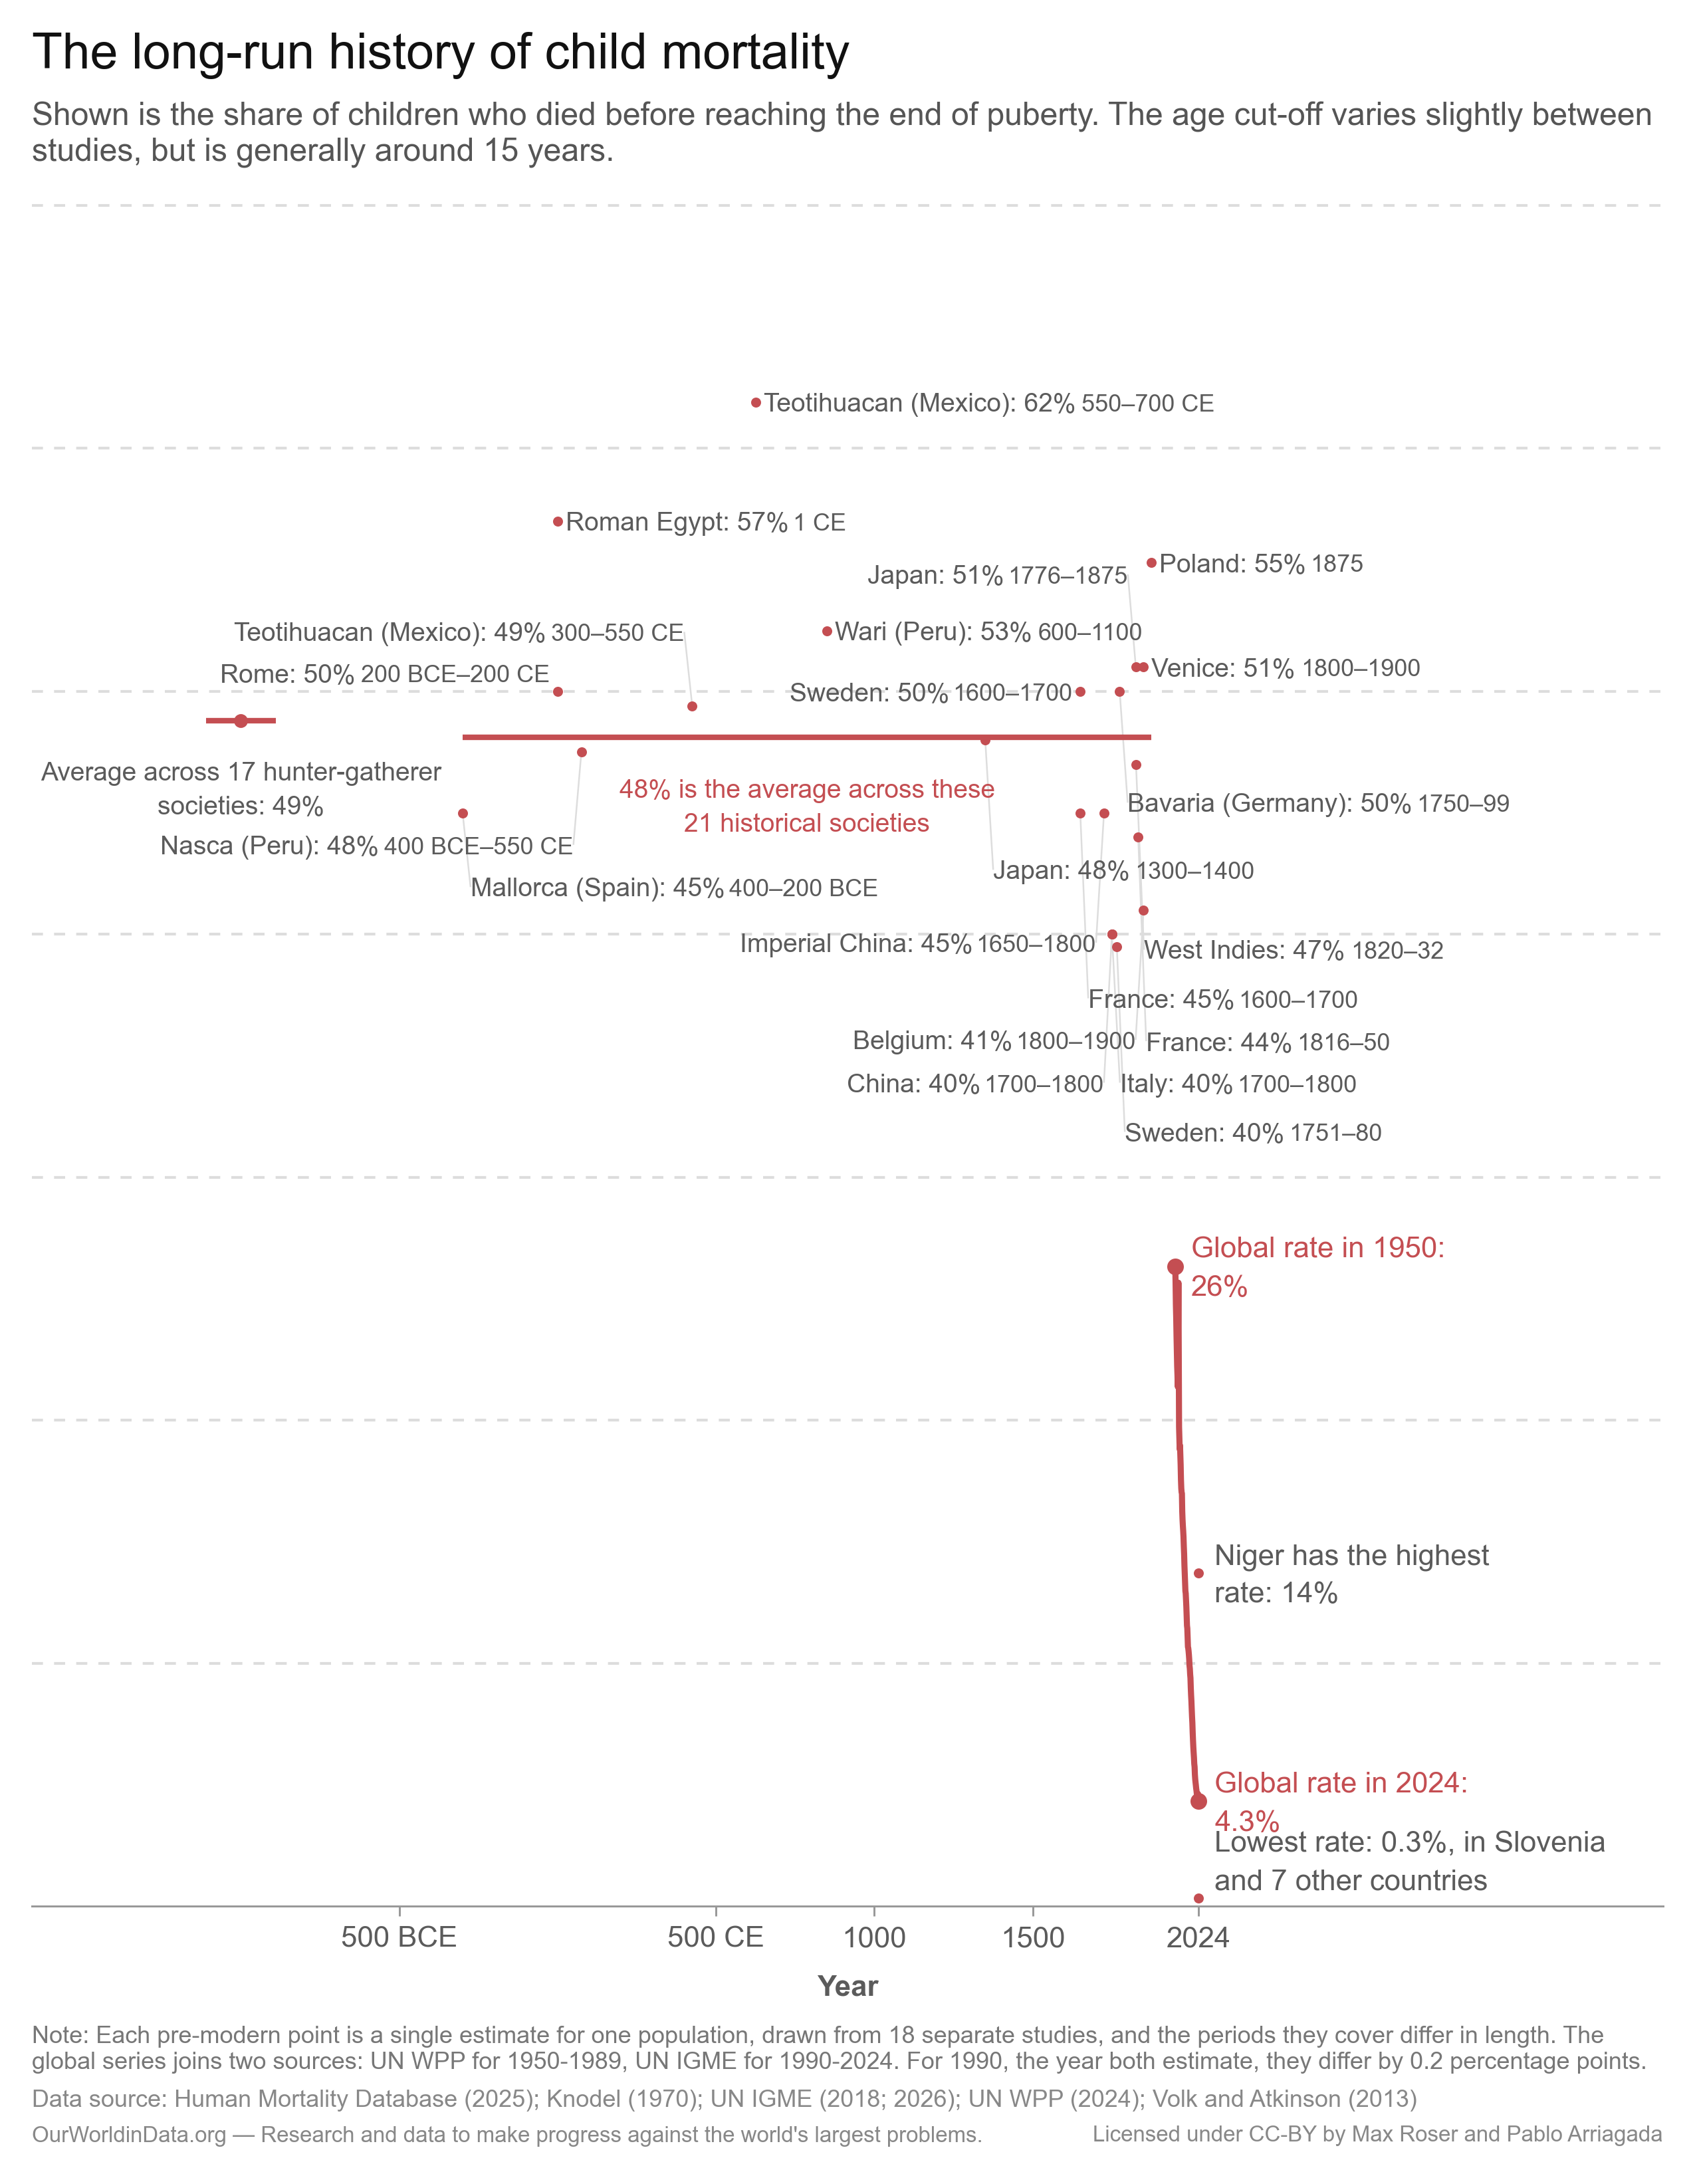

Generate this figure with Python:
"""Recreate the 'long-run history of child mortality' chart.

Three layers on one time axis: an average across hunter-gatherer societies, which carries no date and
so sits off to the left of the axis; 21 dated pre-modern societies, each labelled with its own rate,
with a rule through their average; and the global rate since 1950, dropping to the bottom right.

Replaces the hand-drawn `Youth-mortality-rates-over-last-two-millennia-updated-to-2022.png` used on
the child-mortality topic page and the 'Mortality in the past' article.

Every figure comes from `garden/papers/2026-08-18/child_mortality_in_the_past`, which is also where
the selection of societies and the splice in the global series live. Nothing here is typed.

Design choices carried over from the published chart, deliberately rather than by inheritance:

- **No y-axis tick labels.** Every mark carries its own value, which is the direct labelling our
  chart guidance prefers to a legend or an axis lookup. The gridlines stay, so heights can still be
  compared against one another. Adding labels would be cheap and is worth asking design about.
- **Each society sits at the middle of the period it covers**, and the average rule spans the first
  to the last of those midpoints.
- **The hunter-gatherer average is drawn as a short rule, left of the first tick.** It has no date,
  so putting it on the time axis would date it; keeping it inside the same frame is what lets a
  reader compare it with the dated points.

One departure, which needs design sign-off rather than passing as polish: the published chart drew a
faded line from Sweden's 18th-century point down to the 1950 global rate. No data supports it - UN
IGME and UN WPP begin at 1990 and 1950 - and it reads as one country's history continuing into the
world's. It is dropped, and the global series simply begins where its sources do.

Colors, fonts and the logo are deliberately not set here; those are applied in Figma. What this step
fixes is the data, the structure, the proportions and the axis conventions.

Template geometry
-----------------
Laid out against `Static Chart Template_Vertical` (`5332:93`), verified against the live frame on
2026-08-27 with `create-figma-chart/scripts/verify_templates.js` (no drift on any of the ten
templates). Two things about it are not obvious and both are load-bearing:

- **Almost none of the template's y values are constants.** Header and footer are auto-layout blocks
  that hug their text, so the title's line count moves everything below it. `derive_header` implements
  the rhythm and `assert_header_rhythm` checks it against both positions measured off the frame - the
  two-line placeholder the template ships (band at 118) and the one-line case (70).
- **The logo is the header's SIBLING, not its child**, so it contributes nothing to the header's height
  and the band moves with the text alone. That changed under this step: until the design team flattened
  the header, the logo sat inside the title row and set it whenever the title was shorter than 41.26px,
  which cost this chart's one-line title 12.5px of dead space above the subtitle. What keeps the title
  clear of the logo now is the width of the template's own title node - 737.84px against an 818px
  content box - which is what `assert_title_clears_logo` measures against.

The step's own title, subtitle, note and footer are drawn at the template's measured sizes (25, 16, 12
and 11 template px) rather than at sizes that merely look right, so the PNG previews the frame's
spacing instead of showing a hole the frame does not have.

The license line drops the words `the author`: with two names the template's own phrasing overruns the
263 px slot and prints on top of the tagline it shares a row with. `assert_license_clears_tagline`
measures the string that is actually drawn.

Label placement
---------------
21 labelled points, 11 of them between 1600 and 1900, do not fit beside their marks by luck. The
placement is a deterministic greedy search (`place_labels`): points are taken from the highest rate
down, and each is offered candidate slots - either side of its mark, at growing vertical offsets -
until one is found whose *measured* text box clears every box already placed, the average rule and
its label, the global series, and the plot's own edges. Widths come from `TextPath`, never from a
character count.

That is deliberately not a table of hand-tuned offsets. The historical half of this chart never
changes, but the global series gains a year annually, and a search re-solves around it where fixed
offsets would silently start colliding. The ladder of offsets is derived from each label's own height
too: rungs finer than the block is tall only offer the search slots that cannot clear.

Two defects in that search are worth not reintroducing, because neither shows up as an error - the
search simply returns a worse answer:

- **A label was blocked by its own mark.** The gap a label sits at is smaller than the clearance the
  mark reserves, so the slot level with the mark - the one the ladder tries first, and the only one
  needing no leader - was rejected for all 21. Every label is now tested against every box except its
  own mark's.
- **A stale reserve fenced off the empty band.** The global series' label column was reserved to the
  *left* of the series, from before those labels moved to its right. It protected space nothing
  occupies and blocked the band between the pre-modern cluster and the modern line, which is the room
  the lowest labels need.

With both fixed, all 21 place at a median 3.8 percentage points from their marks and a worst case of
8.4. For comparison, stacking the period onto a second line - same content, same sizes - needed 19.1
at worst and stranded four labels in the empty band, which is why the ranking is done on one line.

Figma
-----
Written here rather than handed over in chat, because a link given once is gone by the next session
and "where in Figma is this?" then means searching a ~200-page file by eye.

**Where.** File `Charts (2026)`, key `s6Sv60bakebRRW2TxsMQbF`. Page
`20260827 The long-run history of child mortality (Pablo A)` (`26888:5`), first placed 2026-08-27 and
sitting at the top of the dated block, immediately after the `-----------` divider page.

| Frame | Node | Deep link |
|---|---|---|
| `long-run-history-child-mortality` | `26888:6` | https://www.figma.com/design/s6Sv60bakebRRW2TxsMQbF/Charts--2026-?node-id=26888-6 |
| `long-run-history-child-mortality - step render (reference)` | `27044:817` | this step's own PNG, parked 80px to the left |

**The node ids are a convenience and go stale; the frame name is the durable join.** It is the same
kebab-case slug the website exports the PNG by, so it is the one string shared by the layer panel, the
exported filename and this file. Search the file for it, or for the page name above.

**How it was built**, so it can be redone rather than reverse-engineered:

- Clone `5332:93` (`Static Chart Template_Vertical`, 850x1095) onto a new page. Run
  `create-figma-chart/scripts/verify_templates.js` first - a `DRIFT` verdict stops the run.
- Import both files with `upload_assets` + a POST to the returned `submitUrl`, never
  `createNodeFromSvg`. The raster arrives in a 400x300 frame with a FILL-mode fill, so the PNG has to
  be resized to the frame's own 850x1095 or it ships cropped.
- Run `create-figma-chart/scripts/restyle_static_import.js` over the SVG. It rescales by
  `850 / 816` - matplotlib writes the root in points, Figma imports at 96px/in, and this figure is
  built at 100 template px per inch - drops this step's own copies of the six template slots, restyles
  the text to Lato and re-anchors every label.
- Its `families.members` list must name **every** gid suffix the accent covers, or a mark keeps its
  matplotlib colour while the rest move: `points`, `mean_rule`, `mean_marker`, `series`,
  `marker-start`, `marker-end`, `highest-marker`, `lowest-marker`, and the four red annotation blocks
  `mean_label-1/-2`, `label-start-1/-2`, `label-end-1/-2`. All at weight 0, bound to
  `Default Palette/Coral`, key `e9f3a0fed2eeeae607b6aaf75f79806830fcda78`. Gray labels take
  `Text/Gray 80`, key `5a7394f8beea1df86bd3ad44cd77182c6625f525`.
- Fill the template's own slots from this file's constants. The footer on this template is entirely
  **unbound**, so nothing needs re-binding - only the weight runs, which assigning `characters`
  collapses to the first character's: `Note:` is `Bold + Medium + Regular`, `Data source:` is
  `Bold + Regular`, and the license is `Medium + Bold + Medium + Bold`. The tagline is left alone.
- The tagline/license row is `SPACE_BETWEEN` auto-layout, so a license wider than its 263px
  placeholder is right-aligned by the layout rather than needing a nudge.

**Expected afterwards:** `diff_against_template.js` reports the frame matches `5332:93`, and the
header's own `headerBottom` reads **89** - the same number `derive_header` predicts for this chart's
one-line title over a two-line subtitle.

**One thing that does not apply here but is worth not re-deriving.** Figma fits a whole number of dash
repetitions into each *segment* of a path, so a dashed line's rendered dash follows its vertex spacing
rather than the pattern asked for. This chart's gridlines are two-vertex spans of 589pt - one segment
each, far above the ~50px where it starts to matter - so they render as specified and need no
resampling. A dashed line that followed a *curve* here would.
"""

import math

import matplotlib.pyplot as plt
import numpy as np
import seaborn as sns
from matplotlib.font_manager import FontProperties
from matplotlib.textpath import TextPath
from owid.catalog import Table

from etl.helpers import PathFinder
from etl.viz.static import PIXELS_PER_INCH, TEMPLATES, apply_svg_rcparams, export_frame, source_citation

paths = PathFinder(__file__)

# The Figma handoff contract - editable text, deterministic ids - lives in etl.viz.static rather than
# being restated here. Called at import, because svg.hashsalt is read when a figure is built.
apply_svg_rcparams()

# Which static-chart template this is laid out against. `export_frame` validates the figure against
# it on the way out, so a figsize typo cannot ship.
TEMPLATE = "vertical"

TITLE = "The long-run history of child mortality"

SUBTITLE = (
    "Shown is the share of children who died before reaching the end of puberty. The age cut-off varies "
    "slightly between studies, but is generally around 15 years."
)

# Credited as the author of the visualization on the license line. The data is updated and the design
# broadly preserved, so the original author is credited alongside whoever refreshed it.
AUTHOR = "Max Roser and Pablo Arriagada"

TAGLINE = "OurWorldinData.org — Research and data to make progress against the world's largest problems."

# Source abbreviations written out for the footer, as the citation renders them (name, space, bracket).
# Only the ones a reader of the chart would not recognise: "UN WPP" and "UN IGME" stay as they are.
SOURCE_NAME_EXPANSIONS = {"HMD (": "Human Mortality Database ("}

# Axis treatment copied from grapher so the static chart reads like our interactive ones. Values from
# owid-grapher: GRID_LINE_DASH_PATTERN and TICK_COLOR in
# packages/@ourworldindata/grapher/src/axis/AxisViews.tsx, GRAPHER_DARK_TEXT (= GRAY_80) in
# .../color/ColorConstants.ts.
GRID_COLOR = "#ddd"
GRID_DASHES = (0, (4, 4))
GRID_LINEWIDTH = 1.0
TEXT_COLOR = "#5b5b5b"
MUTED_COLOR = "#777777"
TICK_COLOR = "#999999"
TICK_LENGTH = 5
TICK_WIDTH = 1

# Gridline spacing on the value axis, in percentage points. The limits are snapped out to whole steps
# of this so the outermost gridlines land on the plot's edges, as grapher's domain does.
RATE_STEP = 10

# Where the undated hunter-gatherer average sits, in years before the earliest dated society. A layout
# choice: far enough left of the dated points to read as separate from them, close enough that the two
# levels can still be compared. How much axis is left beyond it is derived from its label's width.
HUNTER_GATHERER_LEAD_YEARS = 700

# Half-width of the two average rules, in years, so each reads as a level rather than a point.
HUNTER_GATHERER_RULE_HALF_WIDTH = 110

# The dated ticks. Neither outermost tick sits at an edge of the axis, which is a deliberate
# departure from grapher's convention of pinning the range to them: the axis carries an undated
# lead-in on the left for the hunter-gatherer marker, and a margin on the right wide enough for the
# labels of the 1600-1900 cluster, whose marks are only ~50px from the last year. The published chart
# does the same, and without that margin eleven labels have nowhere to go.
#
# **There is no tick at 0, because there is no year 0** - the calendar runs 1 BCE straight into 1 CE,
# so 0 on this scale is the boundary between them rather than a year to label. The published chart
# labelled it "0".
#
# The BCE tick is the other half of that fix: three of the societies are dated in BCE and the axis
# used to carry no tick left of the era boundary at all, so a third of it had no scale. -500 is the
# round century that falls between the hunter-gatherer marker and the earliest dated society, so it
# gives the BCE stretch a reading without landing under the undated marker and appearing to date it.
YEAR_TICKS = [-500, 500, 1000, 1500]

LAYOUT = {
    # "Static Chart Template_Vertical", node 5332:93, re-read from the file on 2026-08-18 and matching
    # TEMPLATES.md exactly. Everything is in template pixels, y measured from the top edge as Figma
    # reports it.
    #
    # The header and footer are auto-layout blocks, so almost none of the template's own y values are
    # constants: the header grows down from the title and the footer up from the frame's bottom margin.
    # What is fixed is the rhythm - see `derive_header` - and these are its inputs.
    # From etl.viz.static rather than repeated here, so the frame this is laid out against and the one
    # `export_frame` validates against cannot drift apart.
    "size": (TEMPLATES[TEMPLATE].width_px, TEMPLATES[TEMPLATE].height_px),
    "margin": 16,
    # The header block's own top edge. It carries no inner padding, so the title's ink starts here.
    "origin_y": 16.0,
    # The header is a flat auto-layout of [title, subtitle] and the logo is its SIBLING, so the logo
    # contributes nothing to the header's height and the band moves with the text alone. It was not
    # always so: until the design team flattened it (between 2026-08-18 and 2026-08-20) the logo sat
    # inside the title row and, below its own 41.26px height, set that row - which cost a one-line
    # title 12.5px of dead space above the subtitle. Verified against the live frame on 2026-08-27
    # via `create-figma-chart/scripts/verify_templates.js`, which returned no drift on any template.
    "title_line_px": 29.0,
    "subtitle_line_px": 19.0,
    "note_line_px": 14.0,
    "title_subtitle_gap_px": 6.0,
    # The Note's ink bottom. The footer's rows are pinned to the frame's bottom margin, so the source
    # and tagline rows do not move when the Note reflows - only the Note's own top edge does, upwards,
    # eating the chart's height.
    "note_ink_bottom_y": 1043.81,
    "source_y": 1047.81,
    "footer_y": 1065.81,
    # Font sizes as template pixels, measured off the live templates on 2026-08-17. Drawn at the
    # template's own sizes rather than at sizes that merely look right: the band is derived for the
    # frame, so a step whose subtitle is a size smaller ends higher than the frame's and shows a hole
    # the frame does not have.
    "title_font_px": 25,
    "subtitle_font_px": 16,
    "note_font_px": 12,
    "source_font_px": 12,
    "tagline_font_px": 11,
    # In-plot type, which the template says nothing about because the import replaces the plot.
    "body_fontsize": 10.5,
    # Each society's label is two ranked lines: who and how many, then when, a step smaller. Sizes are
    # template pixels on the annotation ladder (XL 16 / L 15 / M 14 / S 13 / XS 12), and the smaller of
    # the two sits on the 12px floor rather than under it - the single-line label this replaced ran at
    # 11.1px, below the floor for in-plot text.
    "label_font_px": 13,
    "label_period_font_px": 12,
    # Reserved below the plot for the tick marks, the tick labels and the bold axis label.
    "x_label_space": 46,
}

# Inset at each end of the band between the subtitle's ink and the footer's. The design team asks for
# 12-16 px; 14 is the middle. Both edges are ink, not frame - insetting from the footer frame's own y
# would inset twice and leave a visibly loose bottom.
BAND_INSET = 14

# The two calibration points for the header rhythm on this frame, as
# (title_lines, subtitle_lines) -> band_top. The first is the template's own placeholder, measured at
# headerBottom 118; the second is what a one-line title and subtitle reflow it to.
HEADER_CALIBRATION = {(2, 2): 118.0, (1, 1): 70.0}

# A template pixel in points: the figure is 100 template px per inch and there are 72 points to the
# inch. Used to convert the template's geometry for text measurement, which matplotlib does in points.
POINTS_PER_PIXEL = 0.72

# The width the template gives its own title node, which is narrower than the 818px content box. That
# is what keeps the title clear of the logo beside it, so a candidate title is measured against this
# rather than against the content width.
TITLE_NODE_WIDTH_PX = 737.84

# How far a label sits from the mark it names, in template pixels, and the clearance kept between two
# labels. Small, because adjacency is what removes the need for a leader line.
LABEL_GAP_PX = 4
LABEL_PADDING_PX = 1.5

# Clearance kept around each data mark, in template pixels, so a label placed beside its own mark does
# not run over a neighbour's.
MARKER_CLEARANCE_PX = 3

# Line spacing for in-plot text, as a multiple of the font size. Used both to space the lines of a
# multi-line label and to give a single-line label's reservation box its height.
LINE_SPACING = 1.3

# How far an average's label sits below its rule, in percentage points.
AVERAGE_LABEL_DROP = 1.4

# How far a label may sit from its mark, in percentage points, before it gets a hairline joining the
# two. Set just above the smallest candidate offset, so a label nudged one slot is still read by
# adjacency and only a genuinely displaced one is drawn a line.
LEADER_THRESHOLD = 1.4

# Candidate vertical offsets for a label, in percentage points, tried in this order: level with its
# mark first, then alternating above and below.
# Candidate vertical offsets for a label, as multiples of its own height: level with its mark first,
# then alternating above and below. Derived rather than listed, because the useful step is a property
# of the label - a ladder whose rungs are finer than the block is tall just offers the search slots
# that cannot clear, and one whose rungs are coarser skips slots that would have. Half a block per
# rung lets two labels interleave where their x ranges differ. Fourteen rungs is what the 1600-1900
# cluster needs: eleven marks inside 16 percentage points, most of them wanting the same column.
LABEL_OFFSET_STEP = 0.55
LABEL_OFFSET_RUNGS = 14


def run() -> None:
    """Load data, render and save the chart."""
    ds = paths.load_dataset("child_mortality_in_the_past")
    tb_historical = ds.read("historical_societies")
    tb_hunter_gatherer = ds.read("hunter_gatherer_societies")
    tb_global = ds.read("global_child_mortality")
    tb_extremes = ds.read("country_extremes")
    tb_summary = ds.read("summary")

    paths.log.info(
        f"{len(tb_historical)} historical societies averaging "
        f"{float(tb_summary['historical_mean'].iloc[0]):.2f}%, "
        f"{int(tb_summary['hunter_gatherer_societies'].iloc[0])} hunter-gatherer societies averaging "
        f"{float(tb_summary['hunter_gatherer_mean_published'].iloc[0]):.1f}% as published, "
        f"global series {int(tb_global['year'].min())}-{int(tb_global['year'].max())}"
    )

    # Keyed on attribution_short rather than producer: UN IGME's under-fifteen series combines two of
    # its own releases whose producer strings differ, and grouping by producer cites them as two
    # separate sources. The short forms also keep a five-source footer to one line.
    citation = expand_opaque_source_names(
        source_citation(
            tb_historical["share_dying_before_15"], tb_global["share_dying_before_15"], key="attribution_short"
        )
    )
    paths.log.info(f"Source citation: {citation}")

    fig = create_visualization(tb_historical, tb_hunter_gatherer, tb_global, tb_extremes, tb_summary, citation)

    # export_frame owns the save discipline: the clip sweep, the opaque PNG, the transparent SVG, and
    # the check that the figure still matches the template it was laid out against.
    export_frame(paths, fig, paths.short_name, template=TEMPLATE)
    plt.close(fig)


def expand_opaque_source_names(citation: str) -> str:
    """Write out the source abbreviations a reader would not recognise.

    Keying the citation on `attribution_short` is what collapses UN IGME's two releases into one entry,
    and it gives the right short form for the UN products - but for the Human Mortality Database it
    gives an acronym that means nothing to a reader of the finished chart, where the producer's own
    name is both readable and short. The trailing bracket is part of the match so it can only hit a
    citation entry, never an acronym inside some other name.
    """
    for short, full in SOURCE_NAME_EXPANSIONS.items():
        # A replace that matches nothing returns the string unchanged and reports success, which would
        # ship the acronym while this function looked like it had run.
        assert short in citation, (
            f"Expected {short!r} in the citation so it could be written out, but got: {citation!r}. "
            "Either the origin's attribution_short changed or this expansion is no longer needed."
        )
        citation = citation.replace(short, full)
    return citation


def build_note(tb_global: Table, tb_historical: Table, tb_summary: Table) -> str:
    """Compose the Note row: what the pre-modern estimates are, and where the global series joins.

    The disagreement quoted is the one measured *within* the splice year, which garden computes. The
    step visible on the chart between the last UN WPP year and the first UN IGME year is bigger, because
    it also contains a real one-year fall.
    """
    spans = {
        str(name): (int(group["year"].min()), int(group["year"].max()))
        for name, group in tb_global.groupby("data_source", observed=True)
    }
    n_studies = tb_historical["study"].nunique()
    splice_year = int(tb_summary["global_splice_year"].iloc[0])
    difference = float(tb_summary["global_splice_difference"].iloc[0])

    return (
        f"Note: Each pre-modern point is a single estimate for one population, drawn from {n_studies} separate "
        "studies, and the periods they cover differ in length. The global series joins two sources: "
        + ", ".join(f"{name} for {start}-{end}" for name, (start, end) in sorted(spans.items(), key=lambda x: x[1]))
        + f". For {splice_year}, the year both estimate, they differ by {difference:.1f} percentage points."
    )


def create_visualization(
    tb_historical: Table,
    tb_hunter_gatherer: Table,
    tb_global: Table,
    tb_extremes: Table,
    tb_summary: Table,
    source_citation: str,
) -> plt.Figure:
    """Build the chart."""
    sns.set_style("ticks")
    sns.set_palette("deep")
    palette = sns.color_palette("deep")
    # Position 3 is the palette's red. Referenced by position rather than as a hex so the chart moves
    # with the shared palette.
    accent = palette[3]

    width_px, height_px = LAYOUT["size"]
    margin_px = LAYOUT["margin"]
    label_fontsize = _points(LAYOUT["label_font_px"])

    def fx(x_px: float) -> float:
        """Template x, in pixels from the left edge, as a figure fraction."""
        return x_px / width_px

    def fy(y_px: float) -> float:
        """Template y, in pixels from the *top* edge as Figma reports it, as a figure fraction."""
        return 1 - y_px / height_px

    fig, ax = plt.subplots(figsize=(width_px / PIXELS_PER_INCH, height_px / PIXELS_PER_INCH))
    # Opaque for the PNG a human reviews; dropped at save time for the SVG (see run()).
    fig.patch.set_facecolor("white")

    # --- header and footer: the template's own slots, at the template's own sizes ---
    assert_header_rhythm()

    title = wrap_to_content_width(TITLE, LAYOUT, _points(LAYOUT["title_font_px"]))
    subtitle = wrap_to_content_width(SUBTITLE, LAYOUT, _points(LAYOUT["subtitle_font_px"]))
    note = wrap_to_content_width(
        build_note(tb_global, tb_historical, tb_summary), LAYOUT, _points(LAYOUT["note_font_px"])
    )
    assert_title_clears_logo(title)

    subtitle_y, band_top_px = derive_header(_lines(title), _lines(subtitle))
    note_y = LAYOUT["note_ink_bottom_y"] - _lines(note) * LAYOUT["note_line_px"]

    fig.text(
        fx(margin_px),
        fy(LAYOUT["origin_y"]),
        title,
        ha="left",
        va="top",
        fontsize=_points(LAYOUT["title_font_px"]),
        color="#111111",
        gid="title",
    )
    fig.text(
        fx(margin_px),
        fy(subtitle_y),
        subtitle,
        ha="left",
        va="top",
        fontsize=_points(LAYOUT["subtitle_font_px"]),
        color="#555555",
        gid="subtitle",
    )
    fig.text(
        fx(margin_px),
        fy(note_y),
        note,
        ha="left",
        va="top",
        fontsize=_points(LAYOUT["note_font_px"]),
        color=MUTED_COLOR,
        gid="note",
    )
    fig.text(
        fx(margin_px),
        fy(LAYOUT["source_y"]),
        f"Data source: {source_citation}",
        ha="left",
        va="top",
        fontsize=_points(LAYOUT["source_font_px"]),
        color="#888888",
        gid="data-source",
    )
    fig.text(
        fx(margin_px),
        fy(LAYOUT["footer_y"]),
        TAGLINE,
        ha="left",
        va="top",
        fontsize=_points(LAYOUT["tagline_font_px"]),
        color="#888888",
        gid="tagline",
    )
    license_text = f"Licensed under CC-BY by {AUTHOR}"
    assert_license_clears_tagline(license_text)
    fig.text(
        fx(width_px - margin_px),
        fy(LAYOUT["footer_y"]),
        license_text,
        ha="right",
        va="top",
        fontsize=_points(LAYOUT["tagline_font_px"]),
        color="#888888",
        gid="license",
    )

    # --- plot band: inset at both ends from ink, not from the footer frame's edge ---
    chart_top_px = band_top_px + BAND_INSET
    chart_bottom_px = note_y - BAND_INSET

    fig.subplots_adjust(
        left=fx(margin_px),
        right=fx(width_px - margin_px),
        top=fy(chart_top_px),
        bottom=fy(chart_bottom_px - LAYOUT["x_label_space"]),
    )

    # --- axis limits and ticks ---
    latest_year = int(tb_global["year"].max())
    earliest_mid = float(tb_historical["period_mid"].min())
    hunter_gatherer_x = earliest_mid - HUNTER_GATHERER_LEAD_YEARS

    # The hunter-gatherer label is centred under its marker, so the axis has to start far enough left
    # to hold half of it. Measured, because the label carries a count from the data and a wording
    # change would silently push it off the frame.
    hunter_gatherer_label = uniform_lines(build_hunter_gatherer_label(tb_summary), label_fontsize)
    hunter_gatherer_half_px = block_width_px(hunter_gatherer_label) / 2

    highest_rate = float(
        max(tb_historical["share_dying_before_15"].max(), tb_hunter_gatherer["share_dying_before_15"].max())
    )
    rate_ticks = np.arange(0, np.ceil(highest_rate / RATE_STEP) * RATE_STEP + 1, RATE_STEP)

    # Margins in pixels at both ends of the axis: on the left, half the hunter-gatherer label; on the
    # right, the widest label that hangs off a mark - the 1600-1900 cluster's, whose marks sit within
    # ~50px of the last year, and the four that annotate the global series.
    plot_width_px = width_px - 2 * margin_px
    lead_px = hunter_gatherer_half_px + LABEL_GAP_PX
    trail_px = (
        max(
            *(run_line_width_px(runs) for runs in build_society_labels(tb_historical)),
            *(
                _measure_px(line, LAYOUT["body_fontsize"])
                for _, _, text, _ in build_modern_labels(tb_global, tb_extremes, accent)
                for line in text.split("\n")
            ),
        )
        + 2 * LABEL_GAP_PX
    )
    # Both margins are in pixels but cost years, and how many years a pixel is worth depends on the
    # range the margins are part of. Solving the two together: the span from the hunter-gatherer marker
    # to the last year has to fit in whatever width the margins leave.
    content_px = plot_width_px - lead_px - trail_px
    assert content_px > plot_width_px / 2, (
        f"Labels want {lead_px:.0f}px on the left and {trail_px:.0f}px on the right of a {plot_width_px:.0f}px plot, "
        f"leaving only {content_px:.0f}px for the data itself. Shorten the longest labels or drop the label size."
    )
    years_per_px = (latest_year - hunter_gatherer_x) / content_px

    ax.set_xlim(hunter_gatherer_x - lead_px * years_per_px, latest_year + trail_px * years_per_px)
    ax.set_ylim(rate_ticks[0], rate_ticks[-1])
    ax.set_yticks(rate_ticks)
    ax.set_axisbelow(True)
    ax.yaxis.grid(True, color=GRID_COLOR, linewidth=GRID_LINEWIDTH, linestyle=GRID_DASHES)
    ax.xaxis.grid(False)

    # No spines except the baseline the tick marks hang from, in the zero line's own colour and
    # weight. This axis does reach zero, so that baseline *is* grapher's VerticalAxisZeroLine.
    for name, spine in ax.spines.items():
        spine.set_visible(name == "bottom")
    ax.spines["bottom"].set_color(TICK_COLOR)
    ax.spines["bottom"].set_linewidth(TICK_WIDTH * POINTS_PER_PIXEL)
    # The baseline already draws a solid line at the lowest tick, so its gridline would be a dashed
    # lighter stroke laid over the top of it.
    ax.yaxis.get_gridlines()[0].set_visible(False)

    ticks = [*YEAR_TICKS, latest_year]
    ax.set_xticks(ticks)
    ax.set_xticklabels([year_tick_label(tick) for tick in ticks])
    # Every tick label stays centred on its mark. Grapher's inward anchoring exists to stop the
    # outermost label half-overhanging the plot, and neither of these sits at an edge - see YEAR_TICKS.
    # The value axis carries no labels; every mark is labelled with its own rate instead.
    ax.tick_params(axis="y", length=0, labelleft=False)
    ax.tick_params(
        axis="x",
        length=TICK_LENGTH * POINTS_PER_PIXEL,
        width=TICK_WIDTH * POINTS_PER_PIXEL,
        color=TICK_COLOR,
        direction="out",
        labelsize=LAYOUT["body_fontsize"],
        labelcolor=TEXT_COLOR,
    )
    ax.set_xlabel("Year", fontsize=LAYOUT["body_fontsize"], color=TEXT_COLOR, fontweight="bold", labelpad=8)

    # --- the global series ---
    draw_global_series(ax, tb_global, tb_extremes, accent, LAYOUT["body_fontsize"])
    assert_modern_labels_fit(ax, tb_global, tb_extremes, accent)

    # --- the two averages ---
    historical_mean = float(tb_summary["historical_mean"].iloc[0])
    hunter_gatherer_mean = float(tb_summary["hunter_gatherer_mean_published"].iloc[0])
    rule_span = (float(tb_historical["period_mid"].min()), float(tb_historical["period_mid"].max()))

    ax.plot(
        rule_span,
        [historical_mean, historical_mean],
        color=accent,
        linewidth=2.0,
        solid_capstyle="butt",
        zorder=4,
        gid="historical__mean_rule",
    )
    ax.plot(
        [hunter_gatherer_x - HUNTER_GATHERER_RULE_HALF_WIDTH, hunter_gatherer_x + HUNTER_GATHERER_RULE_HALF_WIDTH],
        [hunter_gatherer_mean, hunter_gatherer_mean],
        color=accent,
        linewidth=2.0,
        solid_capstyle="butt",
        zorder=4,
        gid="hunter_gatherer__mean_rule",
    )
    ax.plot(
        [hunter_gatherer_x],
        [hunter_gatherer_mean],
        marker="o",
        markersize=4,
        color=accent,
        zorder=5,
        gid="hunter_gatherer__mean_marker",
    )

    # --- the 21 dated societies, and their labels ---
    ax.plot(
        tb_historical["period_mid"].to_numpy(),
        tb_historical["share_dying_before_15"].to_numpy(),
        linestyle="none",
        marker="o",
        markersize=2.6,
        color=accent,
        zorder=6,
        gid="historical__points",
    )

    reserved, own_marks = reserve_drawn_areas(
        ax, tb_historical, tb_global, rule_span, historical_mean, hunter_gatherer_x, hunter_gatherer_mean
    )
    placements, unplaced = place_labels(ax, tb_historical, reserved, own_marks)
    assert not unplaced, (
        "No clear slot was found for these labels, so they would sit on top of something: "
        f"{unplaced}. Widen the plot, shrink the label size, or add rungs to LABEL_OFFSET_RUNGS."
    )
    for (society, period), (runs, x, y, horizontal_alignment, mark_x, mark_y) in placements.items():
        slug = _slug(f"{society} {period}")
        # A label pushed clear of its neighbours can end up a few percentage points from the mark it
        # names, and with 21 marks in one band the reader then cannot tell which is which. Where that
        # happens, a hairline joins the two; where the label sits level with its mark, adjacency does
        # the work and no line is drawn.
        if abs(y - mark_y) > LEADER_THRESHOLD:
            ax.plot(
                [mark_x, x],
                [mark_y, y],
                color=GRID_COLOR,
                linewidth=0.6,
                solid_capstyle="butt",
                zorder=3,
                gid=f"historical__leader-{slug}",
            )
        draw_run_line(
            ax,
            x,
            y,
            runs,
            align=horizontal_alignment,
            color=TEXT_COLOR,
            gid=f"historical__label-{slug}",
        )

    # --- the two average labels ---
    draw_text_block(
        ax,
        hunter_gatherer_x,
        hunter_gatherer_mean - AVERAGE_LABEL_DROP,
        hunter_gatherer_label,
        ha="center",
        va="top",
        color=TEXT_COLOR,
        gid="hunter_gatherer__mean_label",
    )
    draw_text_block(
        ax,
        (rule_span[0] + rule_span[1]) / 2,
        historical_mean - AVERAGE_LABEL_DROP,
        uniform_lines(
            f"{_round_half_up(historical_mean)}% is the average across these\n"
            f"{len(tb_historical)} historical societies",
            label_fontsize,
        ),
        ha="center",
        va="top",
        color=accent,
        gid="historical__mean_label",
    )

    # Drop clipping everywhere so labels that sit outside the axes survive into the SVG and Figma
    # receives whole shapes rather than cropped ones.
    for artist in fig.findobj():
        artist.set_clip_on(False)

    return fig


def draw_global_series(ax, tb_global: Table, tb_extremes: Table, accent, fontsize: float) -> None:
    """Draw the global series and label its ends, plus the highest and lowest countries today.

    All four labels sit in the axis margin to the right of the latest year, as the published chart
    puts them. To the left is the series itself, which any label placed there would either cross or
    have to stand clear of - and the drop from 26% to 4% leaves no clear column beside it.
    """
    years = tb_global["year"].to_numpy()
    rates = tb_global["share_dying_before_15"].to_numpy()
    ax.plot(years, rates, color=accent, linewidth=2.2, zorder=5, gid="global__series")

    first_year, first_rate = int(years[0]), float(rates[0])
    last_year, last_rate = int(years[-1]), float(rates[-1])
    for year, rate, name in ((first_year, first_rate, "start"), (last_year, last_rate, "end")):
        ax.plot([year], [rate], marker="o", markersize=5, color=accent, zorder=6, gid=f"global__marker-{name}")

    gap = _px_to_data_x(ax, LABEL_GAP_PX * 2)
    # A two-line label centred on a mark puts its lower line half a block below it. The lowest-rate
    # mark sits at a few tenths of a percent, so centring that one would hang its second line under
    # the axis - it sits on the mark instead.
    half_block = _px_to_data_y(ax, LINE_SPACING * fontsize / POINTS_PER_PIXEL)
    for gid, rate, text, color in build_modern_labels(tb_global, tb_extremes, accent):
        # The 1950 label hangs off the start of the series, the other three off its latest year.
        anchor = first_year if gid == "global__label-start" else last_year
        if gid.startswith("country__"):
            marker_gid = gid.removesuffix("-label") + "-marker"
            ax.plot([last_year], [rate], marker="o", markersize=2.6, color=accent, zorder=6, gid=marker_gid)
        draw_text_block(
            ax,
            anchor + gap,
            rate,
            uniform_lines(text, fontsize),
            ha="left",
            va="bottom" if rate - half_block < ax.get_ylim()[0] else "center",
            color=color,
            gid=gid,
        )


def build_modern_labels(tb_global: Table, tb_extremes: Table, accent) -> list[tuple[str, float, str, object]]:
    """The four labels that sit in the axis margin, as (gid, rate, text, color).

    Built in one place so the same strings that get drawn are the ones whose measured widths decide
    how much margin the axis reserves for them. Each is two lines, because one line of the same text
    would be wide enough to squeeze the dated part of the axis.
    """
    years = tb_global["year"].tolist()
    rates = tb_global["share_dying_before_15"].tolist()
    highest = tb_extremes[tb_extremes["role"] == "highest"].iloc[0]
    lowest = tb_extremes[tb_extremes["role"] == "lowest"]

    return [
        (
            "global__label-start",
            float(rates[0]),
            f"Global rate in {int(years[0])}:\n{_round_half_up(float(rates[0]))}%",
            accent,
        ),
        ("global__label-end", float(rates[-1]), f"Global rate in {int(years[-1])}:\n{float(rates[-1]):.1f}%", accent),
        (
            "country__highest-label",
            float(highest["share_dying_before_15"]),
            f"{highest['country']} has the highest\nrate: {_round_half_up(float(highest['share_dying_before_15']))}%",
            TEXT_COLOR,
        ),
        ("country__lowest-label", float(lowest["share_dying_before_15"].max()), _lowest_label(lowest), TEXT_COLOR),
    ]


def derive_header(title_lines: int, subtitle_lines: int) -> tuple[float, float]:
    """Where the subtitle starts and where the plot's band begins, in template pixels.

    The header is an auto-layout block that hugs its text, so neither position is a constant: a title
    that wraps to a different number of lines than the template's placeholder moves everything below
    it. Hard-coding the template's own 80 and 118 is right for its two-line placeholder and wrong for
    any other length - which is what leaves a line of dead space above a plot, invisibly to every
    contract check.
    """
    subtitle_y = LAYOUT["origin_y"] + title_lines * LAYOUT["title_line_px"] + LAYOUT["title_subtitle_gap_px"]
    return subtitle_y, subtitle_y + subtitle_lines * LAYOUT["subtitle_line_px"]


def assert_header_rhythm() -> None:
    """Check the rhythm still reproduces the positions measured off the live template.

    Both ends, because the two-line case is the only one the template itself exercises and the
    one-line case is the one this chart is in.
    """
    for (title_lines, subtitle_lines), expected in HEADER_CALIBRATION.items():
        _, band_top = derive_header(title_lines, subtitle_lines)
        assert abs(band_top - expected) < 0.02, (
            f"The header rhythm puts a {title_lines}-line title and {subtitle_lines}-line subtitle's band at "
            f"{band_top:.2f}, but the template measures {expected}. One of the inputs no longer matches the frame."
        )


def assert_title_clears_logo(title: str) -> None:
    """Check the title's ink fits the width the template gives it, which is not the content width.

    The logo sits beside the title rather than above the subtitle, and what keeps the two apart is
    that the template sizes its title node narrower than the content box - 737.84 against 818. A title
    measured against the content width instead would clear every check here and still run under the
    logo in the frame.
    """
    widest = max(_measure_px(line, _points(LAYOUT["title_font_px"])) for line in title.split("\n"))
    assert widest <= TITLE_NODE_WIDTH_PX, (
        f"The title's widest line measures {widest:.0f}px against the {TITLE_NODE_WIDTH_PX}px the template gives its "
        f"title node, so it would run under the logo. Shorten it or let it wrap: {title!r}"
    )


def assert_license_clears_tagline(license_text: str) -> None:
    """Check the license does not print on top of the tagline it shares a row with.

    TEMPLATES.md measured this for two names and found it overruns: the template's own placeholder fits
    the 263px slot, but `Licensed under CC-BY by the authors <two names>` needs 387px against the 351px
    the tagline leaves. Dropping the words `the author(s)` is what buys the room back - so this checks
    the string that is actually drawn, in the font it is drawn in.
    """
    fontsize = _points(LAYOUT["tagline_font_px"])
    content_px = LAYOUT["size"][0] - 2 * LAYOUT["margin"]
    room = content_px - _measure_px(TAGLINE, fontsize)
    needed = _measure_px(license_text, fontsize)
    assert needed <= room, (
        f"The license line needs {needed:.0f}px but the tagline leaves only {room:.0f}px on their shared row, so it "
        f"would print on top of it. Shorten the phrasing, never a name: {license_text!r}"
    )


def assert_modern_labels_fit(ax, tb_global: Table, tb_extremes: Table, accent) -> None:
    """Check the four margin labels stay inside the plot, by measurement rather than by eye.

    The axis reserves room for the widest of them, so this is the check that the reservation and the
    drawing agree. A near-miss here is invisible on a render at review size and obvious once the SVG
    is placed in the template.
    """
    gap = _px_to_data_x(ax, LABEL_GAP_PX * 2)
    x_max = ax.get_xlim()[1]
    last_year = int(tb_global["year"].max())
    first_year = int(tb_global["year"].min())

    overflowing = []
    for gid, _, text, _ in build_modern_labels(tb_global, tb_extremes, accent):
        anchor = first_year if gid == "global__label-start" else last_year
        widest = max(_measure_px(line, LAYOUT["body_fontsize"]) for line in text.split("\n"))
        right_edge = anchor + gap + _px_to_data_x(ax, widest)
        if right_edge > x_max:
            overflowing.append(f"{gid} overruns the plot by {_data_x_to_px(ax, right_edge - x_max):.1f}px")
    assert not overflowing, "Labels in the right-hand margin do not fit: " + "; ".join(overflowing)


def uniform_lines(text: str, fontsize: float) -> list[tuple[str, float]]:
    """Split a wrapped string into the (line, size) pairs `draw_text_block` takes, all one size."""
    return [(line, fontsize) for line in text.split("\n")]


def draw_text_block(
    ax, x: float, y: float, lines: list[tuple[str, float]], *, ha: str, va: str, color, gid: str
) -> None:
    """Draw a block of labelled lines as one text call per line, each carrying its own anchor.

    A `"\\n"` handed to a single `ax.text` gets no `text-anchor` at all: matplotlib centres each line
    by baking a per-line `translate` in, using its own metrics. The lines then arrive in Figma as
    independent left-anchored boxes and lose their alignment on each other - and on whatever they
    label - the moment the font changes. That is the one case the anchor rule cannot rescue, because
    there is no anchor to preserve.

    Lines carry their own size, so a block can rank its content: the society labels put the name and
    the rate on the first line and the period a step smaller on the second. Each sits on an explicit
    baseline rather than on `va="center"`, which reserves room for descenders most of these lines do
    not use and rides them about a tenth of a line high.
    """
    steps = [_px_to_data_y(ax, LINE_SPACING * size / POINTS_PER_PIXEL) for _, size in lines]
    caps = [_px_to_data_y(ax, _cap_half_px(size)) for _, size in lines]
    total = sum(steps)

    # Walk down from the block's top edge, which `va` locates. Doing it this way rather than from the
    # first line's centre is what lets the lines differ in size.
    top = y if va == "top" else y + total if va == "bottom" else y + total / 2
    for index, (line, size) in enumerate(lines):
        centre = top - sum(steps[:index]) - steps[index] / 2
        ax.text(
            x,
            centre - caps[index],
            line,
            fontsize=size,
            color=color,
            ha=ha,
            va="baseline",
            zorder=7,
            gid=f"{gid}-{index + 1}" if len(lines) > 1 else gid,
        )


def year_tick_label(year: int) -> str:
    """Label a year tick, naming the era wherever a bare number could be read either way.

    A BCE tick says so; a CE year under 1000 says so too, because "500" beside "500 BCE" is exactly
    the pair a reader can misread. Four-digit years need neither.
    """
    if year < 0:
        return f"{-year} BCE"
    return f"{year} CE" if year < 1000 else f"{year}"


def build_hunter_gatherer_label(tb_summary: Table) -> str:
    """Label the undated hunter-gatherer average, quoting the figure the paper publishes.

    Deliberately the published mean rather than a recomputation from the paper's own table, which does
    not reproduce it - see the garden step's docstring.
    """
    societies = int(tb_summary["hunter_gatherer_societies"].iloc[0])
    mean = float(tb_summary["hunter_gatherer_mean_published"].iloc[0])
    return f"Average across {societies} hunter-gatherer\nsocieties: {_round_half_up(mean)}%"


def society_label(society: str, period: str, rate: float) -> list[tuple[str, float]]:
    """Label one society as two ranked runs on one baseline: who and how many, then when, a step smaller.

    The name and the rate are what a reader compares across the 21 marks; the period is the context
    that tells them what they are comparing. At one size the three competed, so the ranking is real
    work - but it is done with size alone, on a single line.

    **Stacking the period onto a second line was tried and reverted.** It reads the same and costs 2.3x
    the height, which this plot does not have: all 21 placed only by drifting up to 19 percentage points
    from their marks, on fifteen leaders, with four labels stranded in the empty band below the cluster.
    One line trades that back for width, and width stopped being the binding constraint once a label
    was no longer blocked by its own mark.

    The rate is rounded to a whole percent because these are estimates from skeletal remains and
    parish registers, and printing "61.9%" claims a precision the study cannot support. Full precision
    stays in the garden dataset.
    """
    return [
        (f"{society}: {_round_half_up(rate)}%", _points(LAYOUT["label_font_px"])),
        (period, _points(LAYOUT["label_period_font_px"])),
    ]


def build_society_labels(tb_historical: Table) -> list[list[tuple[str, float]]]:
    """Every society's label as its runs, so measured widths can size the axis before anything is drawn."""
    return [
        society_label(society, period, rate)
        for society, period, rate in zip(
            tb_historical["society"], tb_historical["period_label"], tb_historical["share_dying_before_15"]
        )
    ]


def block_width_px(lines: list[tuple[str, float]]) -> float:
    """How wide a block of stacked lines is: its widest line, each measured at its own size."""
    return max(_measure_px(text, size) for text, size in lines)


def space_px(fontsize: float) -> float:
    """The advance of one space at this size, measured rather than assumed.

    `TextPath` reports the ink, and a space has none, so it is the difference a space makes between
    two glyphs that gives its advance.
    """
    return _measure_px("n n", fontsize) - _measure_px("nn", fontsize)


def run_line_width_px(runs: list[tuple[str, float]]) -> float:
    """How wide a line of ranked runs is: every run plus one space between, each at its own size."""
    return sum(_measure_px(text, size) for text, size in runs) + sum(space_px(size) for _, size in runs[:-1])


def draw_run_line(ax, x: float, y: float, runs: list[tuple[str, float]], *, align: str, color, gid: str) -> None:
    """Draw ranked runs left to right on one baseline, each carrying its own anchor and size.

    Two rules the re-render in Figma depends on. Every run is **anchored to the edge the whole line is
    aligned to** - left-anchored for a line that starts at `x`, right-anchored for one that ends there -
    because an anchor is the only thing that survives the font change, and it is the line's outer edge
    that has to stay against the mark. And the cursor advances by the run's width **plus a measured
    space**, while the run drawn is the stripped text: SVG centres trimmed ink, so a run carrying its
    own trailing space lands half a space off.

    The one thing this cannot preserve is the gap *between* the runs - Lato is narrower than the face
    matplotlib lays out in, so the first run shrinks and the gap grows by the difference. It is a few
    pixels on a 13px line. `restyle_static_import.js` has a reflow pass for closing it if it matters.
    """
    widths = [_measure_px(text, size) for text, size in runs]
    gaps = [space_px(size) for _, size in runs[:-1]] + [0.0]
    total = sum(widths) + sum(gaps)
    cap_half = _px_to_data_y(ax, _cap_half_px(max(size for _, size in runs)))

    # Walk from the line's own left edge, wherever `align` puts it.
    left_px = 0.0 if align == "left" else -total
    for index, (text, size) in enumerate(runs):
        offset = sum(widths[:index]) + sum(gaps[:index])
        # Anchored on the aligned edge: a left-aligned line pins each run's left, a right-aligned one
        # pins each run's right, so the line's outer edge holds when the glyphs shrink.
        if align == "left":
            anchor_px, ha = left_px + offset, "left"
        else:
            anchor_px, ha = left_px + offset + widths[index], "right"
        ax.text(
            x + _px_to_data_x(ax, anchor_px),
            y - cap_half,
            text,
            fontsize=size,
            color=color,
            ha=ha,
            va="baseline",
            zorder=7,
            gid=f"{gid}-{index + 1}",
        )


def label_offsets(height: float) -> list[float]:
    """The ladder of vertical offsets to try for a label of this height, nearest the mark first."""
    step = height * LABEL_OFFSET_STEP
    offsets = [0.0]
    for rung in range(1, LABEL_OFFSET_RUNGS + 1):
        offsets += [rung * step, -rung * step]
    return offsets


def place_labels(ax, tb_historical: Table, reserved: list[tuple[float, float, float, float]], own_marks: dict):
    """Find a slot for every society's label, or report the ones with nowhere to go.

    Greedy and deterministic: highest rate first, and for each, the first candidate slot whose
    measured box clears everything placed so far. Returns the accepted anchors and any failures.

    A two-line label is measured as its widest line by its summed line heights, so ranking the lines
    trades width for height - which is the trade this chart wants, because the binding constraint in
    the 1600-1900 cluster is horizontal.

    **A label is never tested against its own mark.** The gap it sits at is smaller than the clearance
    the mark reserves, so every label overlapped its own mark's box and the slot level with it - the
    one the ladder tries first and the one that needs no leader - was rejected for all 21. That is
    invisible in the output: the search just quietly returns its second choice.
    """
    boxes = list(reserved)
    placements: dict[tuple[str, str], tuple[list[tuple[str, float]], float, float, str, float, float]] = {}
    unplaced: list[str] = []

    x_min, x_max = ax.get_xlim()
    y_min, y_max = ax.get_ylim()
    gap_x = _px_to_data_x(ax, LABEL_GAP_PX)
    pad_x = _px_to_data_x(ax, LABEL_PADDING_PX)
    pad_y = _px_to_data_y(ax, LABEL_PADDING_PX)

    tb = tb_historical.sort_values("share_dying_before_15", ascending=False)
    for society, period, mid, rate in zip(
        tb["society"], tb["period_label"], tb["period_mid"], tb["share_dying_before_15"]
    ):
        runs = society_label(society, period, rate)
        own = own_marks.get((float(mid), float(rate)))
        width = _px_to_data_x(ax, run_line_width_px(runs))
        height = _px_to_data_y(ax, LINE_SPACING * max(size for _, size in runs) / POINTS_PER_PIXEL)

        for offset in label_offsets(height):
            for alignment, left in (("left", mid + gap_x), ("right", mid - gap_x - width)):
                y = rate + offset
                box = (left - pad_x, y - height / 2 - pad_y, left + width + pad_x, y + height / 2 + pad_y)
                if box[0] < x_min or box[2] > x_max or box[1] < y_min or box[3] > y_max:
                    continue
                if any(_overlaps(box, other) for other in boxes if other is not own):
                    continue
                boxes.append(box)
                anchor_x = mid + gap_x if alignment == "left" else mid - gap_x
                placements[(society, period)] = (runs, anchor_x, y, alignment, float(mid), float(rate))
                break
            else:
                continue
            break
        else:
            unplaced.append(f"{society} {period}")

    # How far the search had to push, so a run that only just fits is visible rather than silent.
    drifts = sorted((abs(y - rate) for _, _, y, _, _, rate in placements.values()), reverse=True)
    paths.log.info(
        f"Placed {len(placements)} of {len(tb)} society labels; largest drift from a mark "
        f"{drifts[0]:.1f}pp, median {drifts[len(drifts) // 2]:.1f}pp, "
        f"{sum(1 for d in drifts if d > LEADER_THRESHOLD)} needing a leader"
    )
    return placements, unplaced


def reserve_drawn_areas(
    ax,
    tb_historical: Table,
    tb_global: Table,
    rule_span: tuple[float, float],
    historical_mean: float,
    hunter_gatherer_x: float,
    hunter_gatherer_mean: float,
) -> list[tuple[float, float, float, float]]:
    """Boxes the society labels must not land on: every mark, the two average rules and their labels,
    and the global series with the labels hanging off it.

    Returns the boxes alongside a lookup of each mark's own box, because a label must not be blocked
    by the mark it names - see `place_labels`.

    The marks matter as much as the rest. Eleven of the twenty-one sit between 1600 and 1900, so a
    label placed beside its own mark runs straight over its neighbours' unless they are reserved -
    which is what the first render did.
    """
    height = _px_to_data_y(ax, LINE_SPACING * _points(LAYOUT["label_font_px"]) / POINTS_PER_PIXEL)
    body_height = _px_to_data_y(ax, LINE_SPACING * LAYOUT["body_fontsize"] / POINTS_PER_PIXEL)
    marker_half_x = _px_to_data_x(ax, MARKER_CLEARANCE_PX)
    marker_half_y = _px_to_data_y(ax, MARKER_CLEARANCE_PX)

    own_marks = {
        (float(mid), float(rate)): (
            mid - marker_half_x,
            rate - marker_half_y,
            mid + marker_half_x,
            rate + marker_half_y,
        )
        for mid, rate in zip(tb_historical["period_mid"], tb_historical["share_dying_before_15"])
    }
    reserved = list(own_marks.values())
    reserved += [
        # The historical average rule, and the two lines of label under its middle.
        (rule_span[0], historical_mean - height, rule_span[1], historical_mean + height / 2),
        (
            (rule_span[0] + rule_span[1]) / 2 - _px_to_data_x(ax, 100),
            historical_mean - 3 * height,
            (rule_span[0] + rule_span[1]) / 2 + _px_to_data_x(ax, 100),
            historical_mean,
        ),
        # The hunter-gatherer rule and its label.
        (
            hunter_gatherer_x - _px_to_data_x(ax, 90),
            hunter_gatherer_mean - 3 * height,
            hunter_gatherer_x + _px_to_data_x(ax, 90),
            hunter_gatherer_mean + height / 2,
        ),
    ]

    # The global series, as a corridor around the line, plus the column its four labels occupy.
    #
    # That column is to the RIGHT of the series - `draw_global_series` hangs every one of them off
    # `anchor + gap` - and this reserve used to describe a column to its *left*, from where the labels
    # sat before they were moved. A stale reserve is worse than a missing one: it fenced off the empty
    # band between the pre-modern cluster and the modern line, which is exactly the room the lowest
    # society labels need, while leaving the space the labels really use unprotected.
    years = tb_global["year"].to_numpy()
    rates = tb_global["share_dying_before_15"].to_numpy()
    corridor = _px_to_data_x(ax, 6)
    for year, rate in zip(years, rates):
        reserved.append(
            (float(year) - corridor, float(rate) - height / 2, float(year) + corridor, float(rate) + height / 2)
        )
    reserved.append((float(years[0]), 0.0, ax.get_xlim()[1], float(rates[0]) + 2 * body_height))
    return reserved, own_marks


def wrap_to_content_width(text: str, layout: dict, fontsize: float) -> str:
    """Wrap text to fill the content width between the template's side margins.

    Lines are built greedily against the *measured* width of the rendered glyphs rather than a
    character count, which systematically under-fills.
    """
    max_points = (layout["size"][0] - 2 * layout["margin"]) * POINTS_PER_PIXEL
    lines: list[str] = []
    current = ""
    for word in text.split():
        candidate = f"{current} {word}".strip()
        if current and _measure_points(candidate, fontsize) > max_points:
            lines.append(current)
            current = word
        else:
            current = candidate
    if current:
        lines.append(current)
    return "\n".join(lines)


def _lowest_label(lowest: Table) -> str:
    """Name the countries at the lowest rate, naming the leader and counting the rest when many share it.

    Several countries round to the same tenth of a percentage point, and how many depends on the year,
    so the label has to hold either case. Naming the lowest and counting the others keeps it to two
    lines and still tells the reader who is there.
    """
    countries = lowest.sort_values("share_dying_before_15")["country"].tolist()
    rate = float(lowest["share_dying_before_15"].max())
    if len(countries) == 1:
        return f"{countries[0]} has the\nlowest rate: {rate:.1f}%"
    if len(countries) == 2:
        return f"{countries[0]} and {countries[1]} have\nthe lowest rate: {rate:.1f}%"
    return f"Lowest rate: {rate:.1f}%, in {countries[0]}\nand {len(countries) - 1} other countries"


def _lines(text: str) -> int:
    """How many lines a wrapped block occupies."""
    return text.count("\n") + 1


def _cap_half_px(fontsize: float) -> float:
    """Half a cap height at this size, in template pixels.

    What turns a row's centre into a baseline. Measured off a digit, which has no descender, so lines
    with and without one land on the same baseline.
    """
    extents = TextPath((0, 0), "0", prop=FontProperties(size=fontsize)).get_extents()
    return extents.ymax / 2 / POINTS_PER_PIXEL


def _points(template_px: float) -> float:
    """A size in template pixels, as points. A template pixel is 0.72pt."""
    return template_px * POINTS_PER_PIXEL


def _round_half_up(value: float) -> int:
    """Round to the nearest whole number, with .5 going up.

    Not `round()` and not `f"{value:.0f}"`, both of which round a tie to the even number: Wari's 52.5%
    would print as 52%, where the source's own convention - and the published chart - give 53%. Three
    of the twenty-one rates land exactly on a half.
    """
    return math.floor(value + 0.5)


def _measure_points(text: str, fontsize: float) -> float:
    """Width of one line of rendered text, in points."""
    if not text.strip():
        return 0.0
    return TextPath((0, 0), text, prop=FontProperties(size=fontsize)).get_extents().width


def _measure_px(text: str, fontsize: float) -> float:
    """Width of one line of rendered text, in template pixels."""
    return _measure_points(text, fontsize) / POINTS_PER_PIXEL


def _px_to_data_x(ax, value_px: float) -> float:
    """Template pixels as a span on the x axis.

    The plot's size is read back off the axes rather than recomputed from the template rows: the band
    depends on how many lines the title, subtitle and note actually wrapped to, so any figure derived
    from the rows alone drifts as soon as a wording change reflows one of them - and a label box built
    from a drifted conversion clears its neighbour in the arithmetic but not on the page.
    """
    x_min, x_max = ax.get_xlim()
    width_px = ax.get_position().width * LAYOUT["size"][0]
    return value_px / width_px * (x_max - x_min)


def _data_x_to_px(ax, value_years: float) -> float:
    """A span on the x axis, in template pixels."""
    x_min, x_max = ax.get_xlim()
    return value_years / (x_max - x_min) * ax.get_position().width * LAYOUT["size"][0]


def _px_to_data_y(ax, value_px: float) -> float:
    """Template pixels as a span on the y axis."""
    y_min, y_max = ax.get_ylim()
    height_px = ax.get_position().height * LAYOUT["size"][1]
    return value_px / height_px * (y_max - y_min)


def _overlaps(a: tuple[float, float, float, float], b: tuple[float, float, float, float]) -> bool:
    """Whether two (x0, y0, x1, y1) boxes intersect."""
    return a[0] < b[2] and b[0] < a[2] and a[1] < b[3] and b[1] < a[3]


def _slug(text: str) -> str:
    """A layer name Figma can show, from a label."""
    keep = [character.lower() if character.isalnum() else "-" for character in text]
    return "".join(keep).strip("-").replace("---", "-").replace("--", "-")
